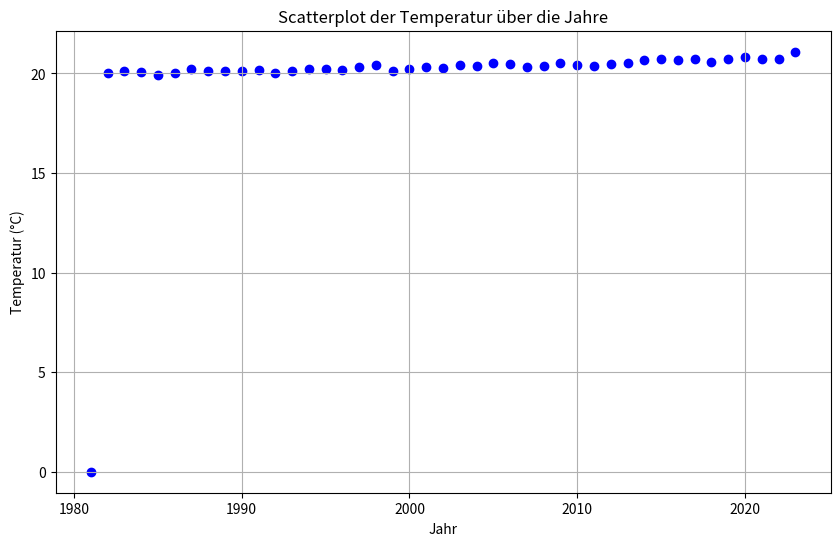

Here is the Python script that generated this plot:
import matplotlib.pyplot as plt

# Daten
jahre = [1981, 1982, 1983, 1984, 1985, 1986, 1987, 1988, 1989, 1990, 1991, 1992, 1993, 1994, 1995, 1996, 1997, 1998, 1999, 2000, 2001, 2002, 2003, 2004, 2005, 2006, 2007, 2008, 2009, 2010, 2011, 2012, 2013, 2014, 2015, 2016, 2017, 2018, 2019, 2020, 2021, 2022, 2023]
temperaturen = [0.00, 20.02, 20.14, 20.08, 19.91, 20, 20.24, 20.14, 20.14, 20.14, 20.15, 20.03, 20.1, 20.21, 20.24, 20.15, 20.33, 20.4, 20.13, 20.21, 20.33, 20.27, 20.43, 20.37, 20.53, 20.48, 20.32, 20.38, 20.51, 20.44, 20.37, 20.49, 20.52, 20.65, 20.73, 20.67, 20.72, 20.59, 20.7, 20.8, 20.7, 20.74, 21.09]

# Scatterplot erstellen
plt.figure(figsize=(10, 6))
plt.scatter(jahre, temperaturen, color='blue', marker='o')
plt.title('Scatterplot der Temperatur über die Jahre')
plt.xlabel('Jahr')
plt.ylabel('Temperatur (°C)')
plt.grid(True)
plt.show()
